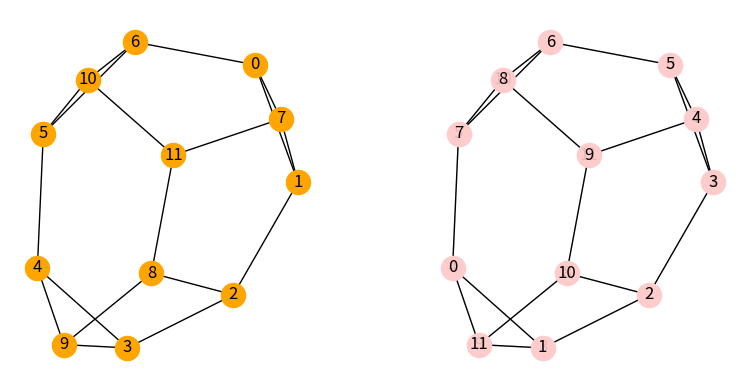

Write Python code to recreate this figure.
from abc import ABCMeta, abstractmethod
from copy import copy
from functools import reduce
import networkx as nx


__all__ = ['is_isomorphic',
           'vf2_iso', 'vf2_sub', 'vf2_mono',
           'vf2_iso_simple', 'vf2_sub_simple', 'vf2_mono_simple',
           'extra_homo']


def is_isomorphic(g1, g2, problem="graph"):
    if problem in 'GI graph isomorphisms':
        verifier = vf2_iso(g1, g2)
    elif problem in 'S (induced) subgraph isomorphisms':
        verifier = vf2_sub(g1, g2)
    elif problem in 'M monomorphisms graph matching':
        verifier = vf2_mono(g1, g2)
    elif problem in 'H homomorphisms':
        verifier = extra_homo(g1, g2)
    else:
        return

    if verifier.has_valid_global_properties():
        try:
            x = next(verifier.iterate_isomorphisms())
            return True
        except StopIteration:
            pass
    return False


class matcher(metaclass=ABCMeta):
    __slots__ = ('g1', 'g2', '_f1', '_f2', '_m1', '_m2')

    def __init__(self, g1, g2):
        self.g1, self.g2 = g1, g2
        self._f1, self._f2, self._m1, self._m2 = {}, {}, {}, {}

    @abstractmethod
    def has_valid_global_properties(self):
        """ describe (light-weight) necessary conditions """
        raise NotImplementedError()

    @property
    def mapping(self):
        """ (access point) an isomorphism from g1 to g2 """
        return self._f1

    @property
    def inverse(self):
        """ (access point) inverse of f1, i.e. a map from g2 to g1 """
        return self._f2

    def iterate_isomorphisms(self):
        """ enumerate all isomorphisms """
        stack = [self._generate_candidates()]
        while stack:
            try:
                v1, v2 = next(stack[-1])
                if self._is_feasible(v1, v2):
                    self._f1[v1], self._f2[v2] = v2, v1
                    if self._is_established():
                        yield self._f1
                        self._f1.popitem(), self._f2.popitem()
                    else:
                        self.__update_state(v1, v2)
                        stack.append(self._generate_candidates())
            except StopIteration:
                self.__restore_state()
                stack.pop()

    @abstractmethod
    def _generate_candidates(self):
        """ describe a generator producing pairs of nodes """
        raise NotImplementedError()

    @abstractmethod
    def _is_feasible(self):
        """ describe safe-matching / cutting rules """
        raise NotImplementedError()

    @abstractmethod
    def _is_established(self):
        """ describe yielding conditions for each problem types """
        raise NotImplementedError()

    def __update_state(self, v1, v2):
        self.__updates(self.g1, v1, self._f1, self._m1)
        self.__updates(self.g2, v2, self._f2, self._m2)

    @staticmethod
    def __updates(g, v, f, m):
        m[v] = len(f) if v not in m else m[v]
        m.update({w: len(f) + 1 for w in g[v] if w not in m})

    def __restore_state(self):
        self.__restores(self._f1, self._m1)
        self.__restores(self._f2, self._m2)

    @staticmethod
    def __restores(f, m):
        while m:
            v, d = m.popitem()
            if d < len(f):
                m[v] = d
                break
        if f:
            f.popitem()


class vf2_iso_simple(matcher):
    def has_valid_global_properties(self):
        return (self.g1.order() == self.g2.order() and
                self.g1.size() == self.g2.size() and
                sorted(d for _, d in self.g1.degree) ==
                sorted(d for _, d in self.g2.degree))

    def _generate_candidates(self):
        g1, g2 = self.g1, self.g2
        f1, f2, m1, m2 = self._f1, self._f2, self._m1, self._m2
        t1, t2 = [v for v in m1 if v not in f1], [v for v in m2 if v not in f2]
        (t, v2) = (t1, next(iter(t2))) if t1 and t2 else \
                  ([v for v in g1 if v not in f1], next(iter(set(g2)-set(f2))))
        for v1 in t:
            yield (v1, v2)

    def _is_feasible(self, v1, v2):
        n1, n2 = self.g1[v1], self.g2[v2]
        if (self._is_invalid_neighbor_constraint(n1, n2) or     # inner
                self._is_invalid_look_ahead_1(n1, n2) or        # middle
                self._is_invalid_look_ahead_2(n1, n2)):         # outer
            return False
        return True

    def _is_invalid_neighbor_constraint(self, n1, n2):
        return (any(u1 in self._f1 and self._f1[u1] not in n2 for u1 in n1) or
                any(u2 in self._f2 and self._f2[u2] not in n1 for u2 in n2))

    def _is_invalid_look_ahead_1(self, n1, n2):
        return (sum(1 for u in n1 if u in self._m1 and u not in self._f1) !=
                sum(1 for u in n2 if u in self._m2 and u not in self._f2))

    def _is_invalid_look_ahead_2(self, n1, n2):
        return (sum(1 for u in n1 if u not in self._m1) !=
                sum(1 for u in n2 if u not in self._m2))

    def _is_established(self):
        return len(self._f1) == self.g2.order()


class vf2_sub_simple(vf2_iso_simple):
    def has_valid_global_properties(self):
        return (self.g1.order() >= self.g2.order() and
                self.g1.size() >= self.g2.size())

    def _is_invalid_look_ahead_1(self, n1, n2):
        return (sum(1 for u in n1 if u in self._m1 and u not in self._f1) <
                sum(1 for u in n2 if u in self._m2 and u not in self._f2))

    def _is_invalid_look_ahead_2(self, n1, n2):
        return (sum(1 for u in n1 if u not in self._m1) <
                sum(1 for u in n2 if u not in self._m2))


class vf2_mono_simple(vf2_sub_simple):
    def _is_invalid_neighbor_constraint(self, n1, n2):
        return any(u2 in self._f2 and self._f2[u2] not in n1 for u2 in n2)


class vf2_iso(vf2_iso_simple):
    def _is_feasible(self, v1, v2):
        n1, n2 = self.g1[v1], self.g2[v2]
        if (self._is_invalid_self_loop_counts(v1, v2) or
                self._is_invalid_multiedge_counts(v1, n1, v2, n2) or
                self._is_invalid_neighbor_constraint(n1, n2) or     # inner
                self._is_invalid_look_ahead_1(n1, n2) or            # middle
                self._is_invalid_look_ahead_2(n1, n2)):             # outer
            return False
        return True

    def _is_invalid_self_loop_counts(self, v1, v2):
        return self._ec(self.g1, v1, v1) != self._ec(self.g2, v2, v2)

    def _is_invalid_multiedge_counts(self, v1, n1, v2, n2):
        g, h, f1, f2, e = self.g1, self.g2, self._f1, self._f2, self._ec
        return (any(u in f1 and e(g, v1, u) != e(h, v2, f1[u]) for u in n1) or
                any(w in f2 and e(g, f2[w], v1) != e(h, v2, w) for w in n2))

    def _ec(self, g, u, v):
        return g.number_of_edges(u, v)


class vf2_sub(vf2_iso):
    def has_valid_global_properties(self):
        return (self.g1.order() >= self.g2.order() and
                self.g1.size() >= self.g2.size())

    def _is_invalid_look_ahead_1(self, n1, n2):
        return (sum(1 for u in n1 if u in self._m1 and u not in self._f1) <
                sum(1 for u in n2 if u in self._m2 and u not in self._f2))

    def _is_invalid_look_ahead_2(self, n1, n2):
        return (sum(1 for u in n1 if u not in self._m1) <
                sum(1 for u in n2 if u not in self._m2))


class vf2_mono(vf2_sub):
    def _is_invalid_self_loop_counts(self, v1, v2):
        return self._ec(self.g1, v1, v1) < self._ec(self.g2, v2, v2)

    def _is_invalid_multiedge_counts(self, v1, n1, v2, n2):
        g, h, f1, f2, e = self.g1, self.g2, self._f1, self._f2, self._ec
        return (any(u in f1 and e(g, v1, u) < e(h, v2, f1[u]) for u in n1) or
                any(w in f2 and e(g, f2[w], v1) < e(h, v2, w) for w in n2))

    def _is_invalid_neighbor_constraint(self, n1, n2):
        return any(u2 in self._f2 and self._f2[u2] not in n1 for u2 in n2)


class extra_homo(matcher):
    def has_valid_global_properties(self):
        return (self.g1.order() >= self.g2.order() and
                self.g1.size() >= self.g2.size())

    def _generate_candidates(self):
        f1, g1, g2 = self._f1, self.g1, self.g2
        t1 = [v for v in self._m1 if v not in f1]
        v1 = next(iter(t1)) if t1 else next(iter(set(g1) - set(f1)))
        fv = [f1[u] for u in g1[v1] if u in f1]
        n2 = reduce(set.union, [set(g2[u]) for u in fv]) if fv else g2
        for v2 in n2:
            yield (v1, v2)

    def _is_feasible(self, v1, v2):
        n1, n2 = self.g1[v1], self.g2[v2]
        if any(u1 in self._f1 and self._f1[u1] not in n2 for u1 in n1):
            return False
        return True

    def _is_established(self):
        return len(self._f1) == self.g1.order()


def draw(g1, g2, f):
    if f is not None:
        print(f)
        pos1 = nx.spring_layout(g1)
        pos2 = {v: pos1[f[v]] for v in g2}

        from matplotlib import pyplot as plt
        _, (ax1, ax2) = plt.subplots(1, 2, figsize=(9, 4))
        nx.draw_networkx(g1, pos1, ax=ax1, node_color='orange')
        nx.draw_networkx(g1, pos1, ax=ax2, alpha=0.1)
        nx.draw_networkx(g2, pos2, ax=ax2, node_color='#ffcccc')

        ax1.set_aspect('equal')
        ax2.set_aspect('equal')
        ax1.axis('off')
        ax2.axis('off')
        # plt.savefig('frucht_vf2_ex2.png', bbox_inches='tight')
        plt.tight_layout()
        plt.show()
    else:
        print('non-isomorphic.')


def gen():
    g1 = nx.frucht_graph()
    g2 = nx.LCF_graph(12, [-5, -2, -4, 2, 5, -2, 2, 5, -2, -5, 4, 2], 1)
    return g1, g2


if __name__ == '__main__':
    g1, g2 = gen()

    if is_isomorphic(g1, g2):
        print('isomorphic')
        verifier = vf2_iso(g1, g2)
        f = next(verifier.iterate_isomorphisms())
        draw(g1, g2, verifier.inverse)
